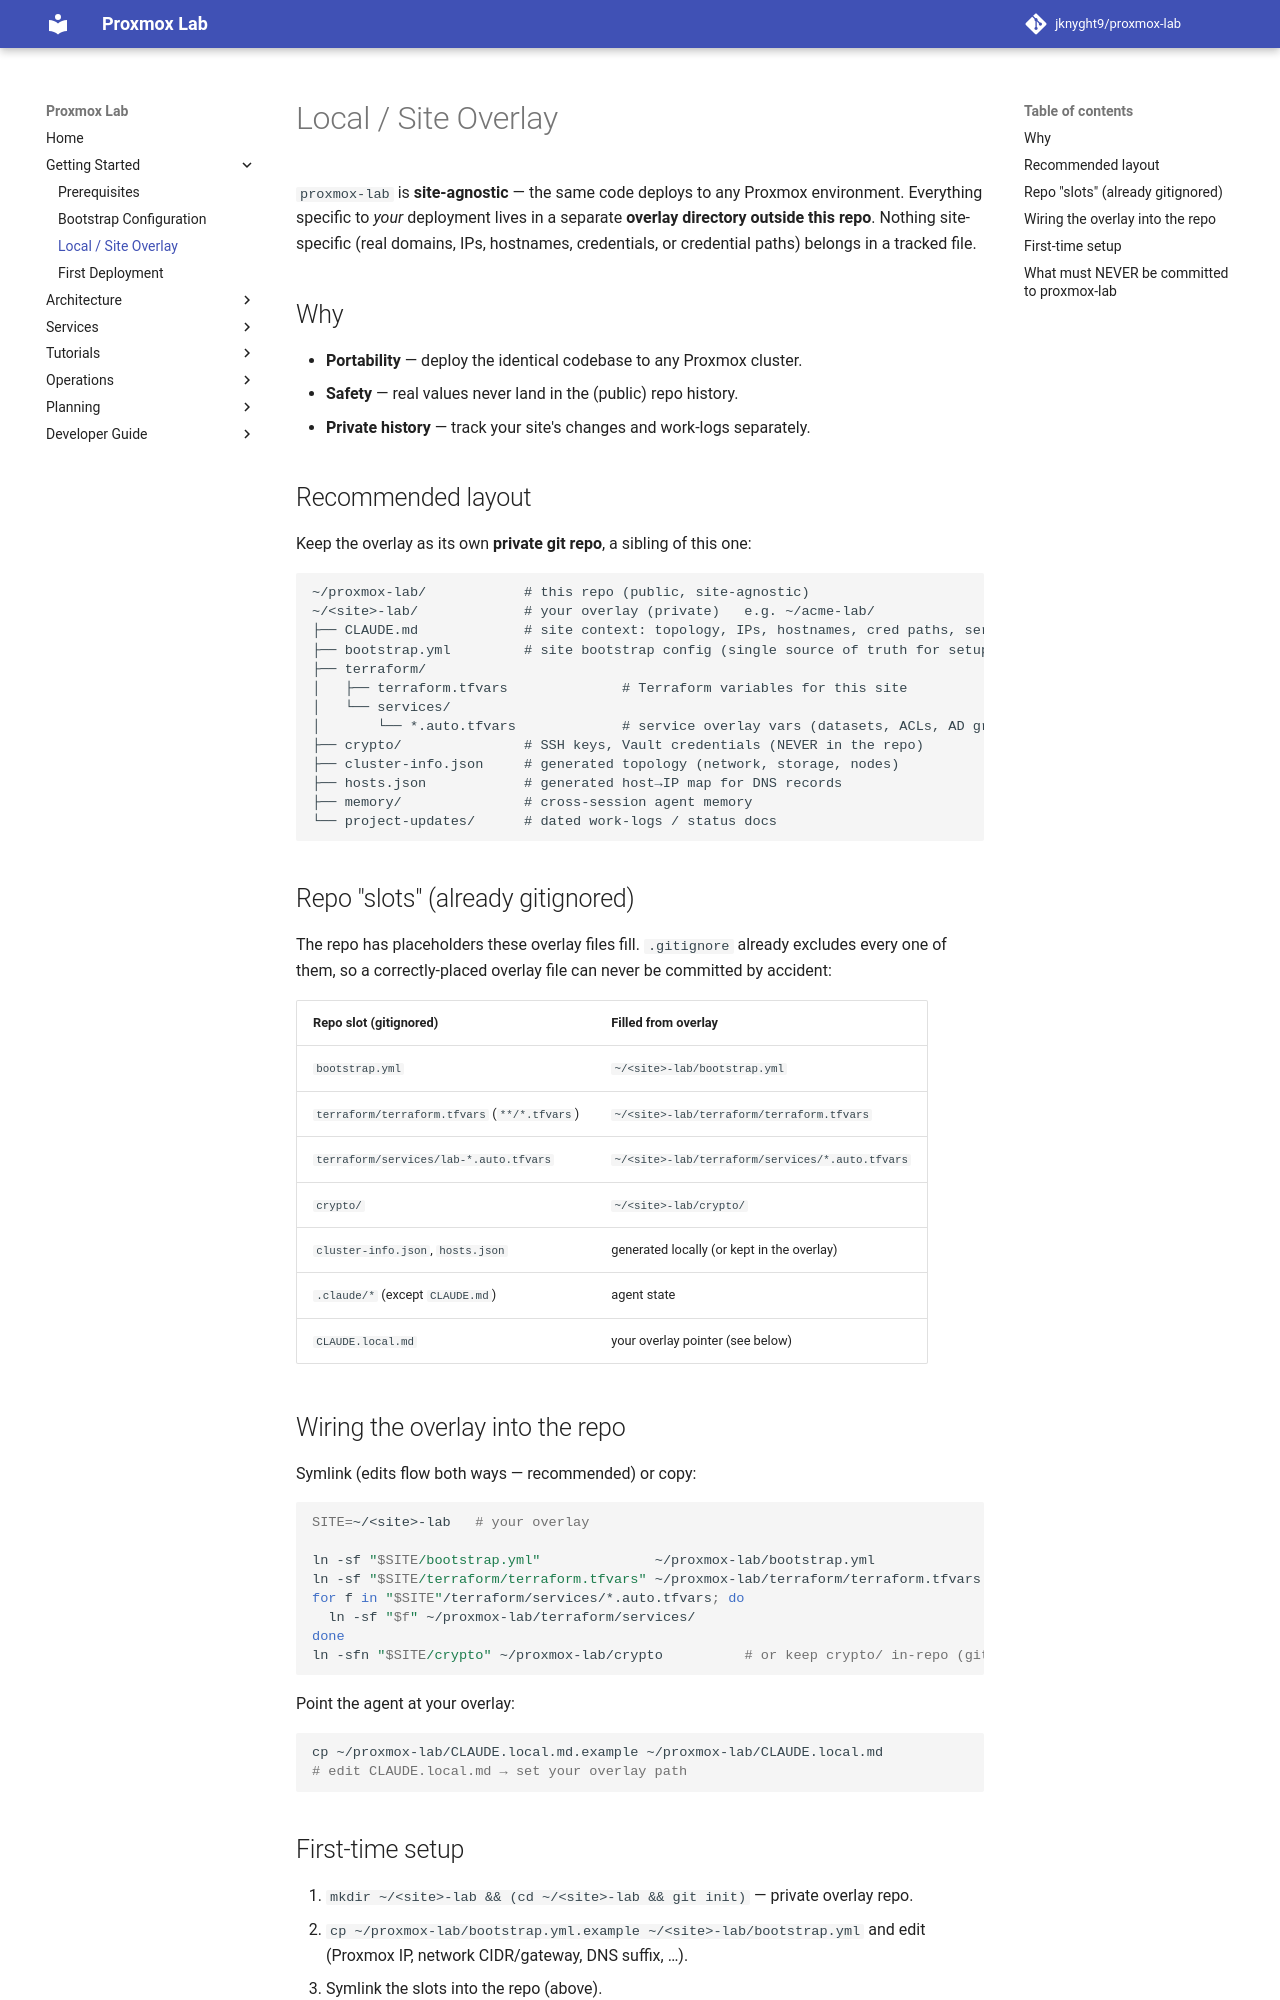

repository: jknyght9/proxmox-lab · page: getting-started/local-overlay/index.html · generator: mkdocs

# Local / Site Overlay

`proxmox-lab` is **site-agnostic** — the same code deploys to any Proxmox
environment. Everything specific to *your* deployment lives in a separate
**overlay directory outside this repo**. Nothing site-specific (real domains,
IPs, hostnames, credentials, or credential paths) belongs in a tracked file.

## Why

- **Portability** — deploy the identical codebase to any Proxmox cluster.
- **Safety** — real values never land in the (public) repo history.
- **Private history** — track your site's changes and work-logs separately.

## Recommended layout

Keep the overlay as its own **private git repo**, a sibling of this one:

```
~/proxmox-lab/            # this repo (public, site-agnostic)
~/<site>-lab/             # your overlay (private)   e.g. ~/acme-lab/
├── CLAUDE.md             # site context: topology, IPs, hostnames, cred paths, service inventory
├── bootstrap.yml         # site bootstrap config (single source of truth for setup.sh)
├── terraform/
│   ├── terraform.tfvars              # Terraform variables for this site
│   └── services/
│       └── *.auto.tfvars             # service overlay vars (datasets, ACLs, AD groups, …)
├── crypto/               # SSH keys, Vault credentials (NEVER in the repo)
├── cluster-info.json     # generated topology (network, storage, nodes)
├── hosts.json            # generated host→IP map for DNS records
├── memory/               # cross-session agent memory
└── project-updates/      # dated work-logs / status docs
```

## Repo "slots" (already gitignored)

The repo has placeholders these overlay files fill. `.gitignore` already
excludes every one of them, so a correctly-placed overlay file can never be
committed by accident:

| Repo slot (gitignored) | Filled from overlay |
|------------------------|---------------------|
| `bootstrap.yml` | `~/<site>-lab/bootstrap.yml` |
| `terraform/terraform.tfvars` (`**/*.tfvars`) | `~/<site>-lab/terraform/terraform.tfvars` |
| `terraform/services/lab-*.auto.tfvars` | `~/<site>-lab/terraform/services/*.auto.tfvars` |
| `crypto/` | `~/<site>-lab/crypto/` |
| `cluster-info.json`, `hosts.json` | generated locally (or kept in the overlay) |
| `.claude/*` (except `CLAUDE.md`) | agent state |
| `CLAUDE.local.md` | your overlay pointer (see below) |

## Wiring the overlay into the repo

Symlink (edits flow both ways — recommended) or copy:

```bash
SITE=~/<site>-lab   # your overlay

ln -sf "$SITE/bootstrap.yml"              ~/proxmox-lab/bootstrap.yml
ln -sf "$SITE/terraform/terraform.tfvars" ~/proxmox-lab/terraform/terraform.tfvars
for f in "$SITE"/terraform/services/*.auto.tfvars; do
  ln -sf "$f" ~/proxmox-lab/terraform/services/
done
ln -sfn "$SITE/crypto" ~/proxmox-lab/crypto          # or keep crypto/ in-repo (gitignored)
```

Point the agent at your overlay:

```bash
cp ~/proxmox-lab/CLAUDE.local.md.example ~/proxmox-lab/CLAUDE.local.md
# edit CLAUDE.local.md → set your overlay path
```
